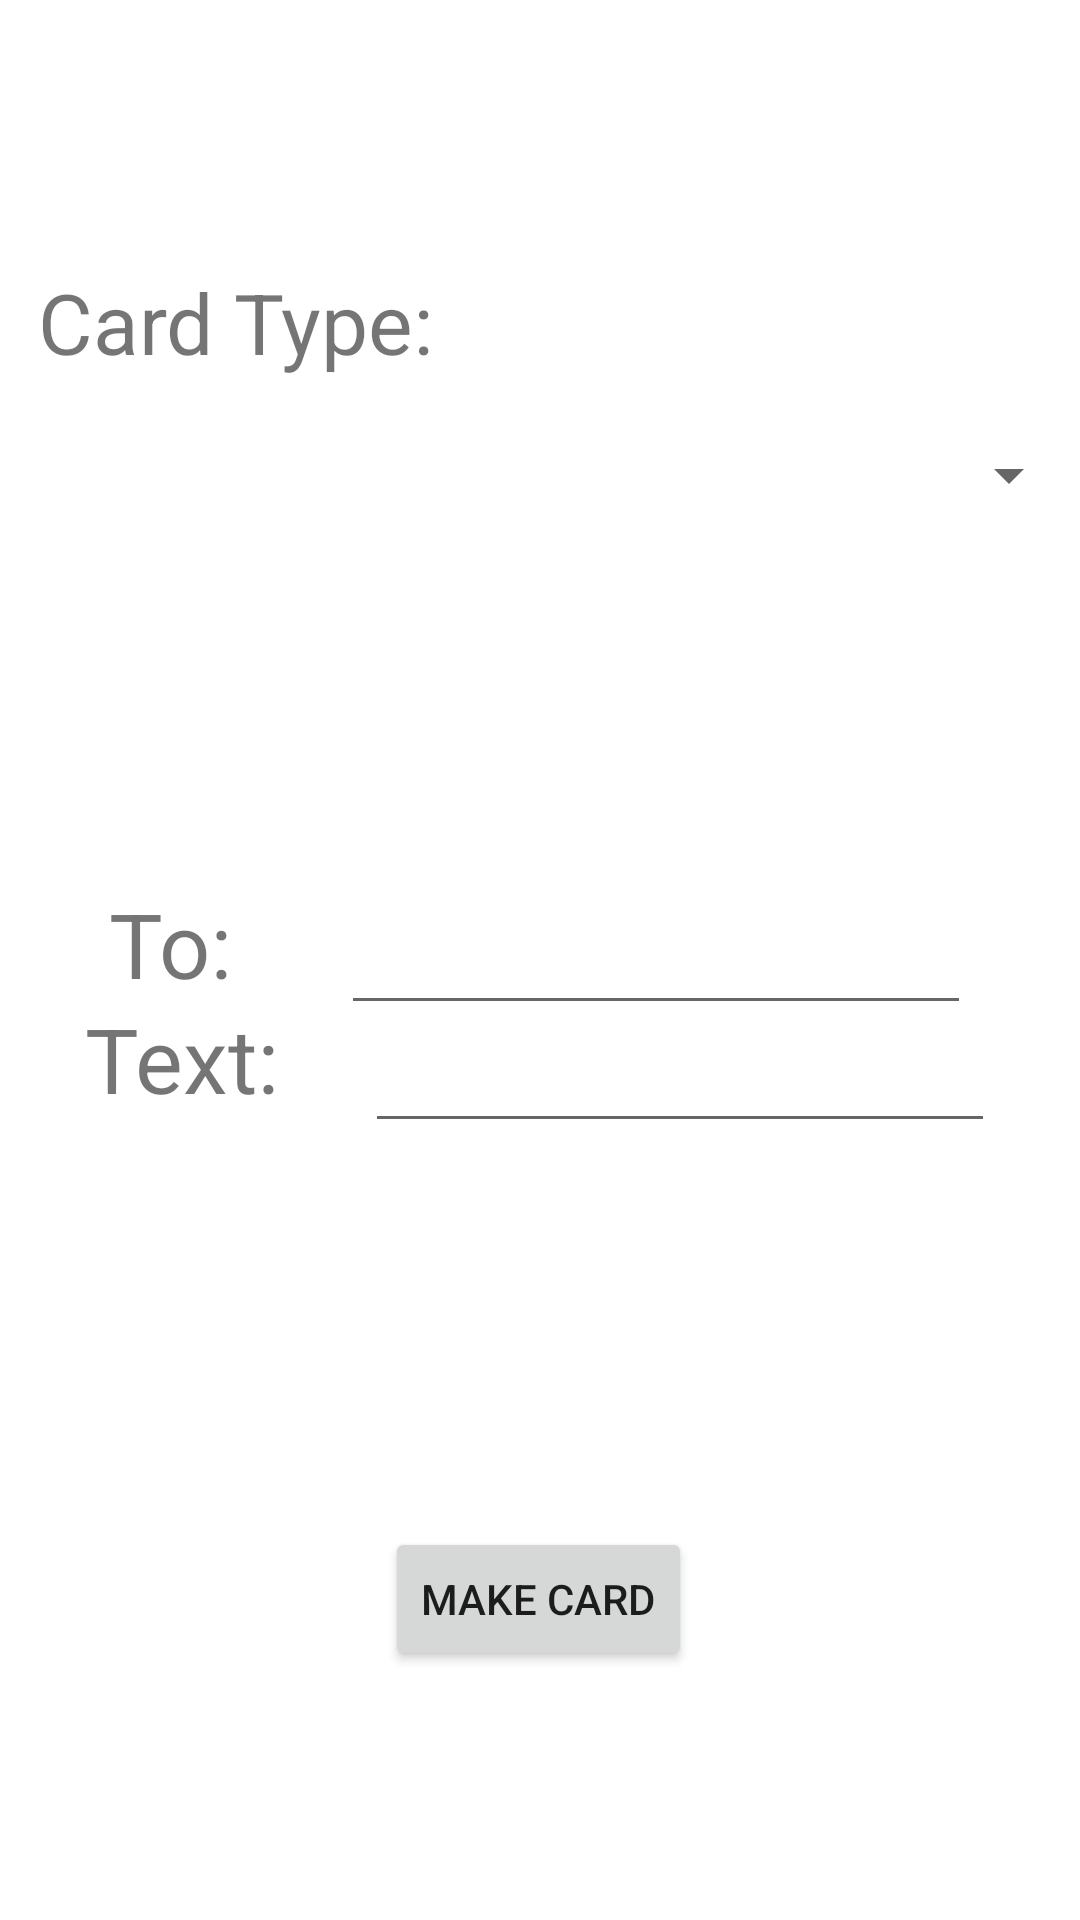

Reconstruct the res/layout file that produces this screen, plus the resources it refers to.
<!-- AndroidManifest.xml: application theme Theme.Assignment3 -->
<!-- res/layout/activity_main.xml -->
<?xml version="1.0" encoding="utf-8"?>
<androidx.constraintlayout.widget.ConstraintLayout xmlns:android="http://schemas.android.com/apk/res/android"
    xmlns:app="http://schemas.android.com/apk/res-auto"
    xmlns:tools="http://schemas.android.com/tools"
    android:layout_width="match_parent"
    android:layout_height="match_parent"
    tools:context=".MainActivity">

    <TextView
        android:id="@+id/textView"
        android:layout_width="wrap_content"
        android:layout_height="wrap_content"
        android:text="@string/card_type"
        android:textSize="28sp"
        app:layout_constraintBottom_toBottomOf="parent"
        app:layout_constraintEnd_toEndOf="parent"
        app:layout_constraintHorizontal_bias="0.056"
        app:layout_constraintStart_toStartOf="parent"
        app:layout_constraintTop_toTopOf="parent"
        app:layout_constraintVertical_bias="0.147" />

    <Spinner
        android:id="@+id/spType"
        android:layout_width="409dp"
        android:layout_height="wrap_content"
        android:minHeight="48dp"
        app:layout_constraintBottom_toBottomOf="parent"
        app:layout_constraintEnd_toEndOf="parent"
        app:layout_constraintHorizontal_bias="1.0"
        app:layout_constraintStart_toStartOf="parent"
        app:layout_constraintTop_toBottomOf="@+id/textView"
        app:layout_constraintVertical_bias="0.018" />

    <EditText
        android:id="@+id/edTo"
        android:layout_width="wrap_content"
        android:layout_height="wrap_content"
        android:layout_marginTop="112dp"
        android:ems="10"
        android:importantForAutofill="no"
        android:inputType="textPersonName"
        android:minHeight="48dp"
        app:layout_constraintBottom_toTopOf="@+id/edText"
        app:layout_constraintEnd_toEndOf="parent"
        app:layout_constraintHorizontal_bias="0.5"
        app:layout_constraintStart_toEndOf="@+id/textView3"
        app:layout_constraintTop_toBottomOf="@+id/spType"
        app:layout_constraintVertical_bias="0.099" />

    <EditText
        android:id="@+id/edText"
        android:layout_width="wrap_content"
        android:layout_height="wrap_content"
        android:layout_marginBottom="128dp"
        android:ems="10"
        android:inputType="textPersonName"
        android:minHeight="48dp"
        app:layout_constraintBottom_toTopOf="@+id/btnGo"
        app:layout_constraintEnd_toEndOf="parent"
        app:layout_constraintHorizontal_bias="0.5"
        app:layout_constraintStart_toEndOf="@+id/textView2" />

    <TextView
        android:id="@+id/textView3"
        android:layout_width="wrap_content"
        android:layout_height="wrap_content"
        android:layout_marginTop="112dp"
        android:text="To:"
        android:textSize="30sp"
        app:layout_constraintBottom_toTopOf="@+id/textView2"
        app:layout_constraintEnd_toStartOf="@+id/edTo"
        app:layout_constraintHorizontal_bias="0.5"
        app:layout_constraintStart_toStartOf="parent"
        app:layout_constraintTop_toBottomOf="@+id/spType"
        app:layout_constraintVertical_bias="0.085" />

    <TextView
        android:id="@+id/textView2"
        android:layout_width="wrap_content"
        android:layout_height="wrap_content"
        android:layout_marginBottom="136dp"
        android:text="Text:"
        android:textSize="30sp"
        app:layout_constraintBottom_toTopOf="@+id/btnGo"
        app:layout_constraintEnd_toStartOf="@+id/edText"
        app:layout_constraintHorizontal_bias="0.5"
        app:layout_constraintStart_toStartOf="parent" />

    <Button
        android:id="@+id/btnGo"
        android:layout_width="wrap_content"
        android:layout_height="wrap_content"
        android:text="Make Card"
        app:layout_constraintBottom_toBottomOf="parent"
        app:layout_constraintEnd_toEndOf="parent"
        app:layout_constraintHorizontal_bias="0.498"
        app:layout_constraintStart_toStartOf="parent"
        app:layout_constraintTop_toBottomOf="@+id/spType"
        app:layout_constraintVertical_bias="0.797" />

</androidx.constraintlayout.widget.ConstraintLayout>
<!-- resources referenced by this layout -->
<resources>
  <string name="card_type">Card Type:</string>
  <style name="Theme.Assignment3" parent="Theme.MaterialComponents.DayNight.DarkActionBar">
          
          <item name="colorPrimary">@color/purple_500</item>
          <item name="colorPrimaryVariant">@color/purple_700</item>
          <item name="colorOnPrimary">@color/white</item>
          
          <item name="colorSecondary">@color/teal_200</item>
          <item name="colorSecondaryVariant">@color/teal_700</item>
          <item name="colorOnSecondary">@color/black</item>
          
          <item name="android:statusBarColor" tools:targetApi="l">?attr/colorPrimaryVariant</item>
          
      </style>
  <!-- not gathered from this repository: default colours our renderer supplied (Android Studio template values) -->
  <color name="purple_500">#FF6200EE</color>
  <color name="purple_700">#FF3700B3</color>
  <color name="teal_200">#FF03DAC5</color>
  <color name="teal_700">#FF018786</color>
  <color name="black">#FF000000</color>
  <color name="white">#FFFFFFFF</color>
</resources>
